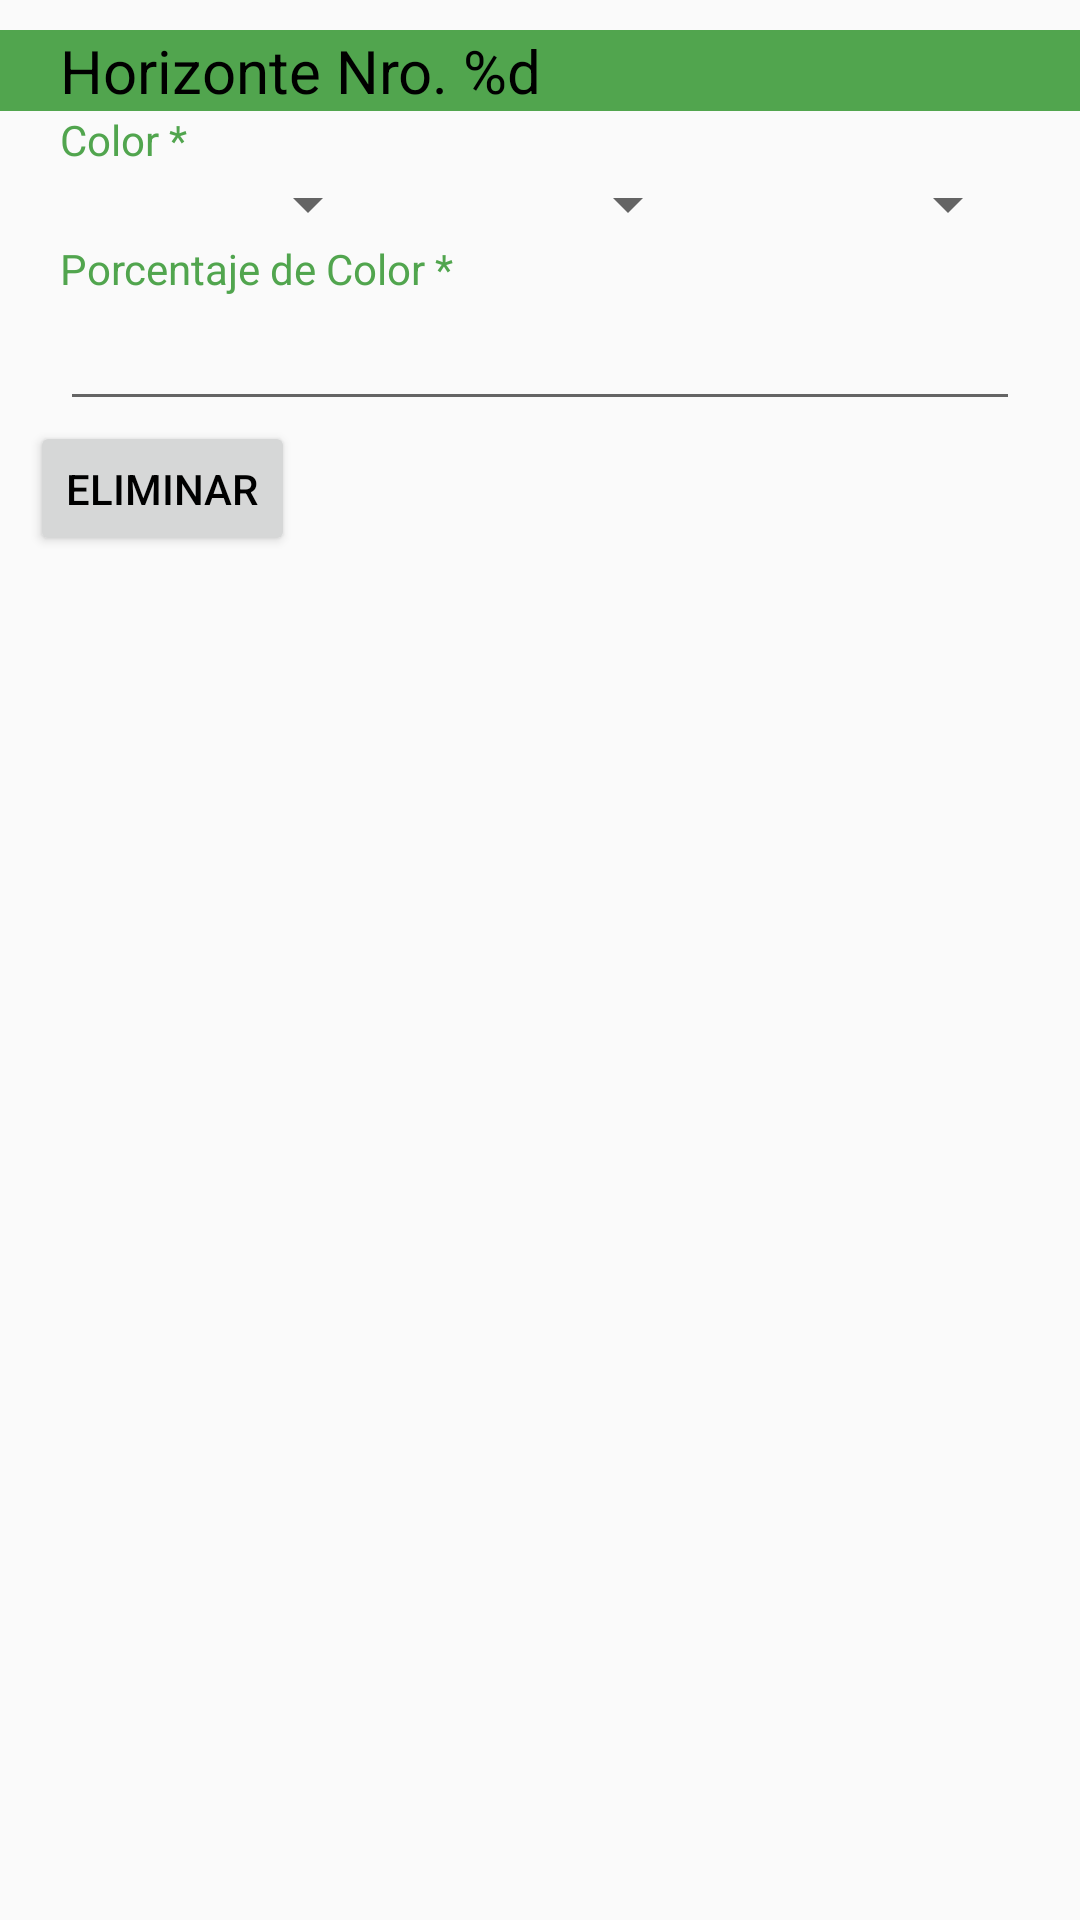

Produce the Android XML layout that renders to this screen, including the resource entries it uses.
<!-- AndroidManifest.xml: application theme AppTheme -->
<!-- res/layout/tab_testing_skyline.xml -->
<?xml version="1.0" encoding="utf-8"?>
<LinearLayout xmlns:android="http://schemas.android.com/apk/res/android"
    android:layout_width="match_parent"
    android:layout_height="match_parent"
    android:orientation="vertical">

    <RelativeLayout
        android:id="@+id/relativeLayout1"
        android:layout_width="fill_parent"
        android:layout_height="wrap_content"
        android:background="@color/colorPrimary"
        android:layout_marginTop="10dp">

        <TextView
            android:layout_width="match_parent"
            android:layout_height="wrap_content"
            android:text="@string/tst_horizonte_nro"
            android:textColor="@color/principal_font"
            android:layout_marginLeft="20dp"
            android:layout_marginRight="20dp"
            android:textSize="20sp"
            android:id="@+id/label_horizonte_nro"/>

    </RelativeLayout>

    <TextView
        android:layout_width="match_parent"
        android:layout_height="wrap_content"
        android:text="@string/tst_color"
        android:textColor="@color/colorPrimary"
        android:layout_marginLeft="20dp"
        android:layout_marginRight="20dp"/>

    <LinearLayout
        android:layout_width="match_parent"
        android:layout_height="wrap_content"
        android:orientation="horizontal"
        android:layout_marginLeft="20dp"
        android:layout_marginRight="20dp"
        android:id="@+id/lyr_colors">
        <Spinner
            android:id="@+id/input_color_hue"
            android:layout_width="match_parent"
            android:layout_height="wrap_content"
            android:textColor="@color/principal_font"
            android:layout_weight="1"/>

        <Spinner
            android:id="@+id/input_color_value"
            android:layout_width="match_parent"
            android:layout_height="wrap_content"
            android:textColor="@color/principal_font"
            android:layout_weight="1"/>

        <Spinner
            android:id="@+id/input_color_chroma"
            android:layout_width="match_parent"
            android:layout_height="wrap_content"
            android:textColor="@color/principal_font"
            android:layout_weight="1"/>
    </LinearLayout>

    <TextView
        android:layout_width="match_parent"
        android:layout_height="wrap_content"
        android:text="@string/tst_color_percent"
        android:textColor="@color/colorPrimary"
        android:layout_marginLeft="20dp"
        android:layout_marginRight="20dp"/>

    <EditText
        android:id="@+id/input_color_percent"
        android:layout_width="match_parent"
        android:layout_height="wrap_content"
        android:textColor="@color/principal_font"
        android:inputType="number"
        android:layout_marginLeft="20dp"
        android:layout_marginRight="20dp"/>

    <Button
        android:id="@+id/btn_delete_optional"
        android:layout_width="wrap_content"
        android:layout_height="45dp"
        android:layout_alignParentRight="true"
        android:layout_marginLeft="10dp"
        android:layout_marginRight="15dp"
        android:text="@string/btn_delete" />

</LinearLayout>
<!-- resources referenced by this layout -->
<resources>
  <color name="colorPrimary">#51A54E</color>
  <color name="principal_font">#000000</color>
  <string name="btn_delete">Eliminar</string>
  <string name="tst_color">Color *</string>
  <string name="tst_color_percent">Porcentaje de Color *</string>
  <string name="tst_horizonte_nro">Horizonte Nro. %d</string>
  <style name="AppTheme" parent="Theme.AppCompat.Light.DarkActionBar">
          
          <item name="colorPrimary">@color/colorPrimary</item>
          <item name="colorPrimaryDark">@color/colorPrimaryDark</item>
          <item name="colorAccent">@color/colorAccent</item>
          <item name="android:textColor">#000000</item>
          <item name="windowActionBar">false</item>
          <item name="windowNoTitle">true</item>
      </style>
  <color name="colorPrimaryDark">#303F9F</color>
  <color name="colorAccent">#51A54E</color>
</resources>
